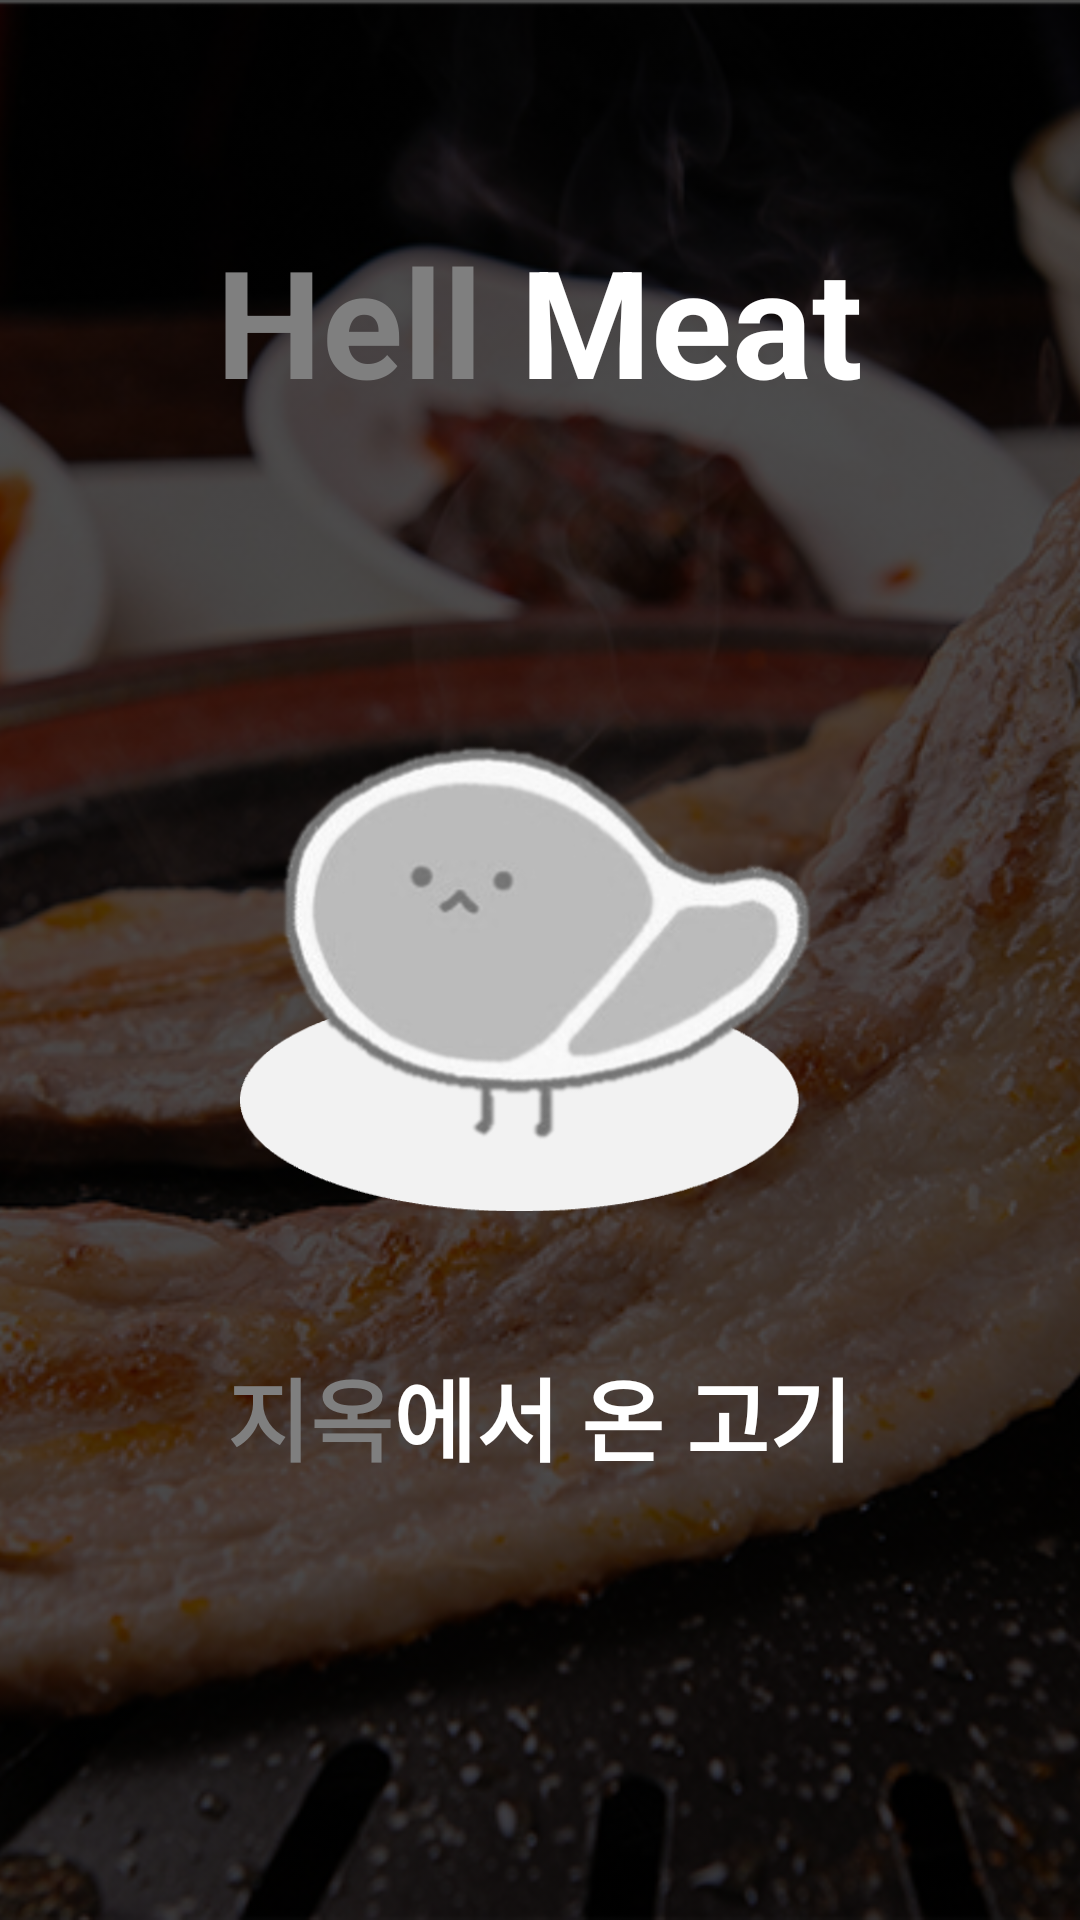

Android layout source for this screen:
<!-- AndroidManifest.xml: application theme Theme.HelpMeat -->
<!-- res/layout/fragment_intro.xml -->
<?xml version="1.0" encoding="utf-8"?>
<FrameLayout xmlns:android="http://schemas.android.com/apk/res/android"
    android:id="@+id/fragment_intro"
    android:layout_width="match_parent"
    android:layout_height="match_parent">

    <androidx.appcompat.widget.AppCompatImageView
        android:layout_width="match_parent"
        android:layout_height="match_parent"
        android:scaleType="centerCrop"
        android:src="@drawable/intro_bg"
        android:tint="@color/black_70"
        android:tintMode="src_over" />

    <include layout="@layout/fragment_intro_first" />

    <include layout="@layout/fragment_intro_second" />
</FrameLayout>
<!-- res/layout/fragment_intro_first.xml (included above) -->
<?xml version="1.0" encoding="utf-8"?>
<RelativeLayout xmlns:android="http://schemas.android.com/apk/res/android"
    android:id="@+id/fragment_intro_first"
    android:layout_width="match_parent"
    android:layout_height="match_parent">

    <LinearLayout
        android:layout_width="wrap_content"
        android:layout_height="wrap_content"
        android:layout_above="@id/fragment_intro_image_view"
        android:layout_centerHorizontal="true"
        android:layout_marginBottom="80dp"
        android:gravity="center"
        android:orientation="horizontal">

        <androidx.appcompat.widget.AppCompatTextView
            android:id="@+id/fragment_intro_main_text_view1"
            android:layout_width="wrap_content"
            android:layout_height="wrap_content"
            android:text="Hell "
            android:textColor="@color/grey"
            android:textSize="50dp"
            android:textStyle="bold" />

        <androidx.appcompat.widget.AppCompatTextView
            android:id="@+id/fragment_intro_main_text_view2"
            android:layout_width="wrap_content"
            android:layout_height="wrap_content"
            android:text="Meat"
            android:textColor="@color/white"
            android:textSize="50dp"
            android:textStyle="bold" />
    </LinearLayout>

    <androidx.appcompat.widget.AppCompatImageView
        android:id="@+id/fragment_intro_image_view"
        android:layout_width="200dp"
        android:layout_height="200dp"
        android:layout_centerInParent="true"
        android:scaleType="fitCenter"
        android:src="@drawable/intro_image_before" />

    <LinearLayout
        android:layout_width="wrap_content"
        android:layout_height="wrap_content"
        android:layout_below="@id/fragment_intro_image_view"
        android:layout_centerHorizontal="true"
        android:layout_marginTop="30dp"
        android:gravity="center"
        android:orientation="horizontal">

        <androidx.appcompat.widget.AppCompatTextView
            android:id="@+id/fragment_intro_sub_text_view1"
            android:layout_width="wrap_content"
            android:layout_height="wrap_content"
            android:text="지옥"
            android:textColor="@color/grey"
            android:textSize="30dp"
            android:textStyle="bold" />

        <androidx.appcompat.widget.AppCompatTextView
            android:id="@+id/fragment_intro_sub_text_view2"
            android:layout_width="wrap_content"
            android:layout_height="wrap_content"
            android:text="에서 온 고기"
            android:textColor="@color/white"
            android:textSize="30dp"
            android:textStyle="bold" />
    </LinearLayout>
</RelativeLayout>
<!-- res/layout/fragment_intro_second.xml (included above) -->
<?xml version="1.0" encoding="utf-8"?>
<RelativeLayout xmlns:android="http://schemas.android.com/apk/res/android"
    android:id="@+id/fragment_intro_second"
    android:layout_width="match_parent"
    android:layout_height="match_parent"
    android:alpha="0">

    <LinearLayout
        android:layout_width="wrap_content"
        android:layout_height="wrap_content"
        android:layout_above="@id/fragment_intro_image_view"
        android:layout_centerHorizontal="true"
        android:layout_marginBottom="80dp"
        android:gravity="center"
        android:orientation="horizontal">

        <androidx.appcompat.widget.AppCompatTextView
            android:id="@+id/fragment_intro_main_text_view1"
            android:layout_width="wrap_content"
            android:layout_height="wrap_content"
            android:text="Help "
            android:textColor="@color/pink"
            android:textSize="50dp"
            android:textStyle="bold" />

        <androidx.appcompat.widget.AppCompatTextView
            android:id="@+id/fragment_intro_main_text_view2"
            android:layout_width="wrap_content"
            android:layout_height="wrap_content"
            android:text="Meat"
            android:textColor="@color/white"
            android:textSize="50dp"
            android:textStyle="bold" />
    </LinearLayout>

    <androidx.appcompat.widget.AppCompatImageView
        android:id="@+id/fragment_intro_image_view"
        android:layout_width="200dp"
        android:layout_height="200dp"
        android:layout_centerInParent="true"
        android:scaleType="fitCenter"
        android:src="@drawable/steak_with_shadow" />

    <LinearLayout
        android:layout_width="wrap_content"
        android:layout_height="wrap_content"
        android:layout_below="@id/fragment_intro_image_view"
        android:layout_centerHorizontal="true"
        android:layout_marginTop="30dp"
        android:gravity="center"
        android:orientation="horizontal">

        <androidx.appcompat.widget.AppCompatTextView
            android:id="@+id/fragment_intro_sub_text_view1"
            android:layout_width="wrap_content"
            android:layout_height="wrap_content"
            android:text="고기를 "
            android:textColor="@color/white"
            android:textSize="30dp"
            android:textStyle="bold" />

        <androidx.appcompat.widget.AppCompatTextView
            android:id="@+id/fragment_intro_sub_text_view2"
            android:layout_width="wrap_content"
            android:layout_height="wrap_content"
            android:text="살려주세요"
            android:textColor="@color/pink"
            android:textSize="30dp"
            android:textStyle="bold" />
    </LinearLayout>
</RelativeLayout>
<!-- resources referenced by this layout -->
<resources>
  <color name="black_70">#B3000000</color>
  <color name="grey">#FF7F7F7F</color>
  <color name="pink">#FFFEE8EA</color>
  <color name="white">#FFFFFFFF</color>
  <!-- drawable intro_bg: png bitmap (drawable, 540449 bytes) -->
  <!-- drawable intro_image_before: png bitmap (drawable, 91208 bytes) -->
  <style name="Theme.HelpMeat" parent="Theme.MaterialComponents.DayNight.DarkActionBar">
          
          <item name="colorPrimary">@color/purple_500</item>
          <item name="colorPrimaryVariant">@color/purple_700</item>
          <item name="colorOnPrimary">@color/white</item>
          
          <item name="colorSecondary">@color/teal_200</item>
          <item name="colorSecondaryVariant">@color/teal_700</item>
          <item name="colorOnSecondary">@color/black</item>
          
          <item name="android:statusBarColor" tools:targetApi="l">?attr/colorPrimaryVariant</item>
          
      </style>
  <color name="purple_500">#FF6200EE</color>
  <color name="purple_700">#FF3700B3</color>
  <color name="teal_200">#FF03DAC5</color>
  <color name="teal_700">#FF018786</color>
  <color name="black">#FF000000</color>
</resources>
